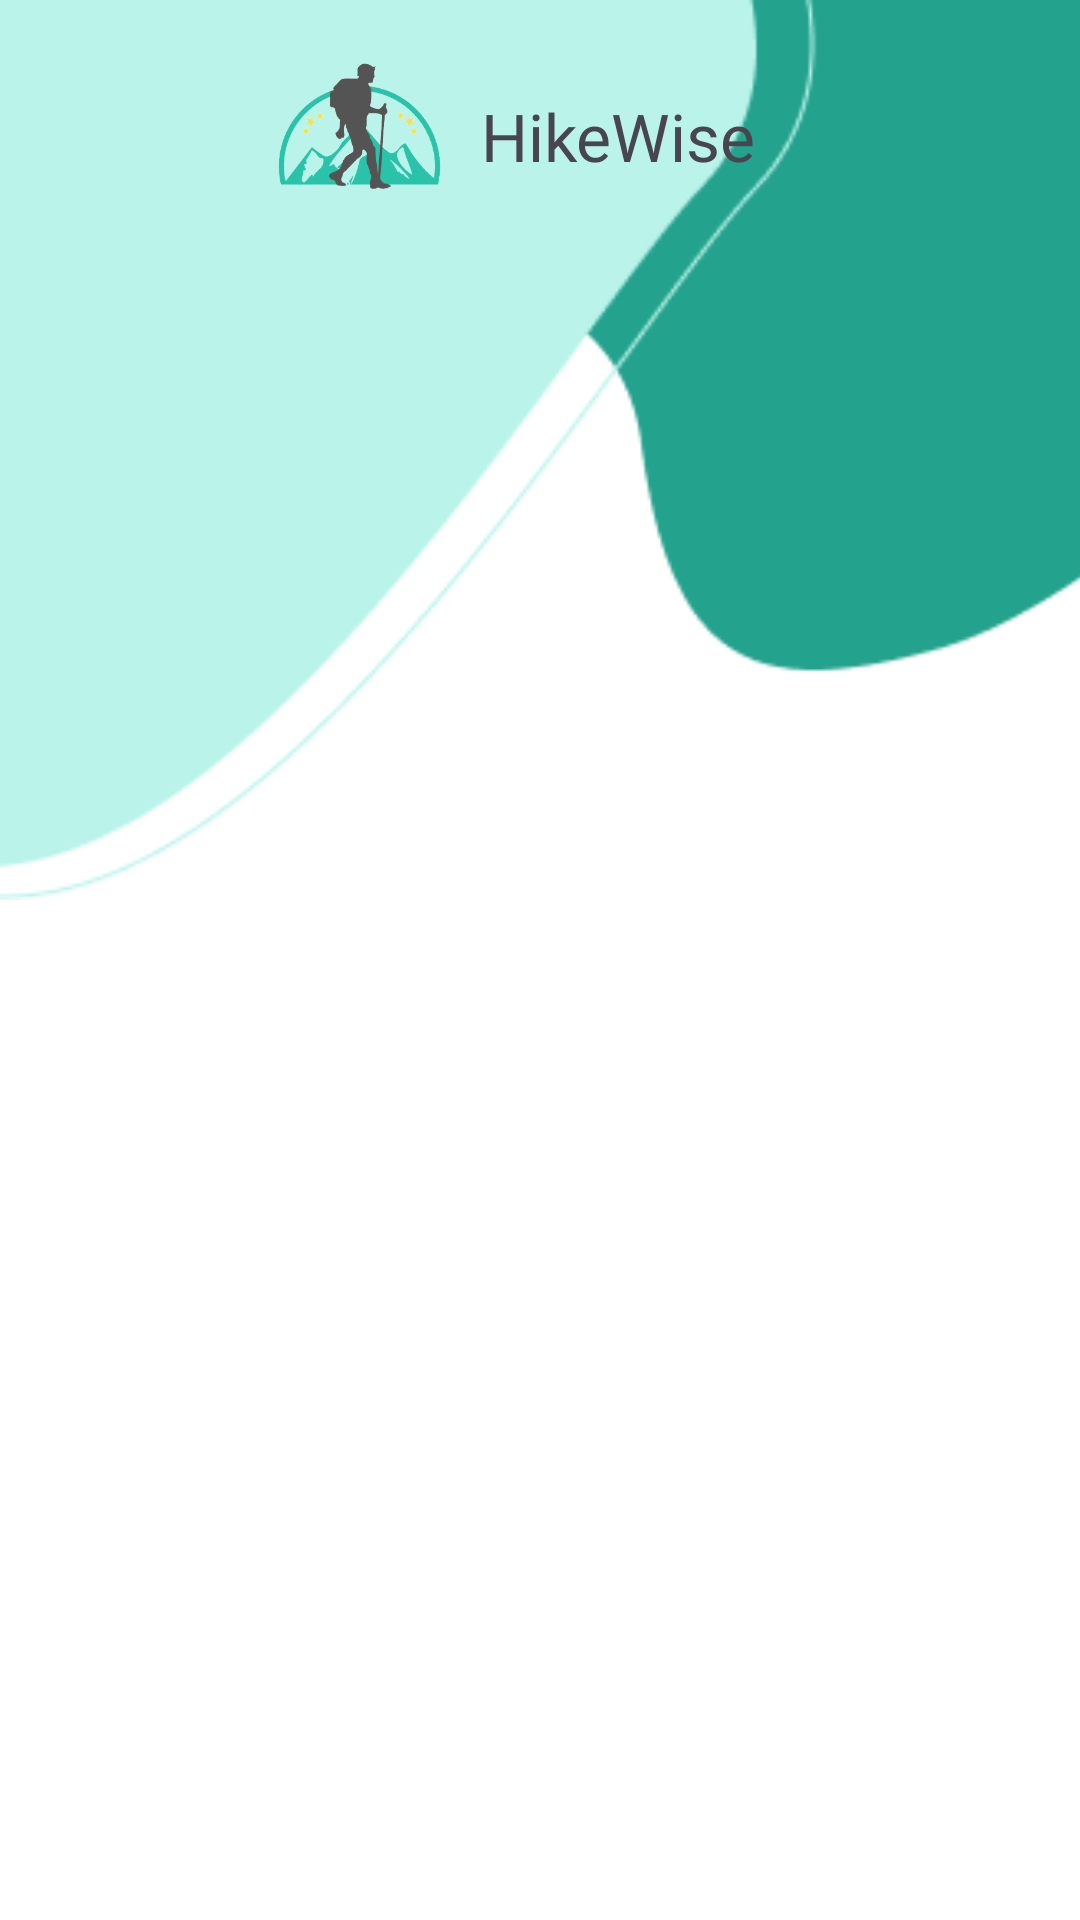

Write the Android layout XML for this screen, with the resource values it uses.
<!-- AndroidManifest.xml: application theme Theme.HikeWise -->
<!-- res/layout/activity_login.xml -->
<?xml version="1.0" encoding="utf-8"?>
<androidx.constraintlayout.widget.ConstraintLayout xmlns:android="http://schemas.android.com/apk/res/android"
    xmlns:app="http://schemas.android.com/apk/res-auto"
    xmlns:tools="http://schemas.android.com/tools"
    android:layout_width="match_parent"
    android:layout_height="match_parent"
    tools:context=".ui.LoginActivity">

    <ImageView
        android:id="@+id/imageView2"
        android:layout_width="match_parent"
        android:layout_height="300dp"
        android:scaleType="centerCrop"
        android:src="@drawable/vector_login"
        app:layout_constraintTop_toTopOf="parent" />

    <ImageView
        android:id="@+id/Imagelogo"
        android:layout_width="100dp"
        android:layout_height="100dp"
        android:transitionName="logo"
        android:layout_marginEnd="120dp"
        android:src="@drawable/light_logo"
        app:layout_constraintEnd_toEndOf="parent"
        app:layout_constraintStart_toStartOf="parent"
        app:layout_constraintTop_toTopOf="parent" />

    <TextView
        android:id="@+id/textLogo"
        android:layout_width="wrap_content"
        android:layout_height="wrap_content"
        android:layout_marginStart="-10dp"
        android:layout_marginTop="-10dp"
        android:transitionName="textLogo"
        android:text="@string/logo_name"
        android:textSize="22sp"
        android:fontFamily="@font/poppins_semibold"
        app:layout_constraintBottom_toBottomOf="@+id/Imagelogo"
        app:layout_constraintStart_toEndOf="@+id/Imagelogo"
        app:layout_constraintTop_toTopOf="@+id/Imagelogo" />

    <androidx.constraintlayout.widget.Guideline
        android:id="@+id/guideline"
        android:layout_width="wrap_content"
        android:layout_height="wrap_content"
        android:orientation="vertical"
        app:layout_constraintGuide_percent="0.5" />

    <TextView
        android:id="@+id/heading"
        android:layout_width="250dp"
        android:layout_height="wrap_content"
        android:layout_marginStart="20dp"
        android:alpha="0"
        android:fontFamily="@font/poppins_semibold"
        android:text="@string/welcome_back"
        android:textColor="@color/primary"
        android:textSize="42sp"
        app:layout_constraintStart_toStartOf="parent"
        app:layout_constraintTop_toTopOf="@+id/guideline2"
        tools:alpha="1" />

    <TextView
        android:id="@+id/textViewEmail"
        android:layout_width="wrap_content"
        android:layout_height="wrap_content"
        android:layout_marginTop="5dp"
        android:alpha="0"
        android:fontFamily="@font/poppins_medium"
        android:text="@string/email"
        android:textSize="16sp"
        app:layout_constraintStart_toStartOf="@+id/heading"
        app:layout_constraintTop_toBottomOf="@+id/heading"
        tools:alpha="1" />

    <com.google.android.material.textfield.TextInputLayout
        android:id="@+id/emailTextLayout"
        style="@style/Widget.Material3.TextInputLayout.OutlinedBox"
        android:layout_width="0dp"
        android:layout_height="wrap_content"
        android:layout_marginTop="8dp"
        android:layout_marginEnd="20dp"
        android:alpha="0"
        app:boxCornerRadiusBottomEnd="10dp"
        app:boxCornerRadiusBottomStart="10dp"
        app:boxCornerRadiusTopEnd="10dp"
        app:boxCornerRadiusTopStart="10dp"
        app:boxStrokeWidth="2dp"
        app:layout_constraintEnd_toEndOf="parent"
        app:layout_constraintHorizontal_bias="0.0"
        app:layout_constraintStart_toStartOf="@+id/textViewEmail"
        app:layout_constraintTop_toBottomOf="@+id/textViewEmail"
        tools:alpha="1">

        <com.google.android.material.textfield.TextInputEditText
            android:id="@+id/emailEditText"
            android:layout_width="match_parent"
            android:layout_height="wrap_content"
            android:ems="10"
            android:hint="@string/user_email"
            android:textSize="14sp"
            android:fontFamily="@font/poppins_light"
            android:inputType="textEmailAddress" />

    </com.google.android.material.textfield.TextInputLayout>

    <TextView
        android:id="@+id/textViewPassword"
        android:layout_width="wrap_content"
        android:layout_height="wrap_content"
        android:layout_marginTop="16dp"
        android:text="@string/password"
        android:textSize="16sp"
        android:fontFamily="@font/poppins_medium"
        android:alpha="0"
        app:layout_constraintStart_toStartOf="@+id/emailTextLayout"
        app:layout_constraintTop_toBottomOf="@+id/emailTextLayout"
        tools:alpha="1"/>

    <com.google.android.material.textfield.TextInputLayout
        android:id="@+id/passwordTextLayout"
        style="@style/Widget.Material3.TextInputLayout.OutlinedBox"
        android:layout_width="0dp"
        android:layout_height="wrap_content"
        android:layout_marginTop="8dp"
        android:alpha="0"
        app:boxCornerRadiusBottomEnd="10dp"
        app:boxCornerRadiusBottomStart="10dp"
        app:boxCornerRadiusTopEnd="10dp"
        app:boxCornerRadiusTopStart="10dp"
        app:boxStrokeWidth="2dp"
        app:endIconMode="password_toggle"
        app:layout_constraintEnd_toEndOf="@+id/emailTextLayout"
        app:layout_constraintStart_toStartOf="@+id/textViewPassword"
        app:layout_constraintTop_toBottomOf="@+id/textViewPassword"
        tools:alpha="1">

        <com.google.android.material.textfield.TextInputEditText
            android:id="@+id/passwordEditText"
            android:layout_width="match_parent"
            android:layout_height="wrap_content"
            android:ems="10"
            android:hint="@string/passwordHint"
            android:fontFamily="@font/poppins_light"
            android:textSize="14sp"
            android:inputType="textPassword" />
    </com.google.android.material.textfield.TextInputLayout>

    <Button
        android:id="@+id/btnLogin"
        android:layout_width="0dp"
        android:layout_height="56dp"
        android:layout_marginBottom="70dp"
        android:layout_marginStart="20dp"
        android:layout_marginEnd="20dp"
        android:alpha="0"
        android:fontFamily="@font/poppins_medium"
        android:text="@string/sign_in"
        android:textSize="18sp"
        android:textColor="@color/white"
        app:layout_constraintBottom_toBottomOf="parent"
        app:layout_constraintEnd_toEndOf="parent"
        app:layout_constraintStart_toStartOf="parent"
        tools:alpha="1" />

    <TextView
        android:id="@+id/donthaveaccount"
        android:layout_width="wrap_content"
        android:layout_height="wrap_content"
        android:layout_marginTop="10dp"
        android:alpha="0"
        android:fontFamily="@font/poppins_medium"
        android:text="@string/don_t_have_an_account"
        android:textSize="14sp"
        app:layout_constraintEnd_toEndOf="@+id/btnLogin"
        app:layout_constraintStart_toStartOf="@+id/btnLogin"
        app:layout_constraintTop_toBottomOf="@+id/btnLogin"
        tools:alpha="1" />


    <androidx.constraintlayout.widget.Guideline
        android:id="@+id/guideline2"
        android:layout_width="wrap_content"
        android:layout_height="wrap_content"
        android:orientation="horizontal"
        app:layout_constraintGuide_begin="150dp" />

    <androidx.constraintlayout.widget.Guideline
        android:id="@+id/guideline3"
        android:layout_width="wrap_content"
        android:layout_height="wrap_content"
        android:orientation="vertical"
        app:layout_constraintGuide_begin="42dp" />

    <androidx.constraintlayout.widget.Guideline
        android:id="@+id/guideline6"
        android:layout_width="wrap_content"
        android:layout_height="wrap_content"
        android:orientation="vertical"
        app:layout_constraintGuide_begin="370dp" />

</androidx.constraintlayout.widget.ConstraintLayout>
<!-- resources referenced by this layout -->
<resources>
  <color name="primary">#23A28D</color>
  <color name="white">#FFFFFFFF</color>
  <!-- drawable light_logo: png bitmap (drawable, 32554 bytes) -->
  <!-- drawable vector_login: png bitmap (drawable, 6907 bytes) -->
  <string name="don_t_have_an_account">Don\'t have an account yet?</string>
  <string name="email">Email</string>
  <string name="logo_name">HikeWise</string>
  <string name="password">Password</string>
  <string name="passwordHint">Password</string>
  <string name="sign_in">Sign In</string>
  <string name="user_email">Email</string>
  <string name="welcome_back">Welcome Back</string>
  <style name="Theme.HikeWise" parent="Base.Theme.HikeWise" />
  <style name="Base.Theme.HikeWise" parent="Theme.Material3.DayNight.NoActionBar">
          
          
          <item name="colorPrimary">@color/primary</item>
          <item name="colorOutline">@color/primary</item>
          <item name="colorSurface">@color/white</item>
          <item name="android:windowBackground">@color/white</item>
          <item name="colorOnPrimaryContainer">@color/white</item>
          <item name="colorSurfaceContainerHighest">@color/white</item>
          <item name="colorOnSurfaceVariant">@color/primary</item>
          <item name="colorOnSecondaryContainer">@color/primary</item>
          <item name="bottomNavigationStyle">@style/BottomNavigationView</item>
      </style>
  <style name="BottomNavigationView" parent="Widget.Material3.BottomNavigationView">
          <item name="materialThemeOverlay">@style/ThemeOverlay.App.BottomNavigationView</item>
      </style>
  <style name="ThemeOverlay.App.BottomNavigationView" parent="">
          <item name="colorPrimary">@color/white</item>
          <item name="colorSurfaceContainer">@color/white</item>
          <item name="colorOnPrimary">@color/primary</item>
          <item name="colorOnSecondary">@color/primary</item>
          <item name="colorSecondaryContainer">#B9F3EA</item>
          <item name="colorOnSurfaceVariant">@color/primary</item>
      </style>
</resources>
